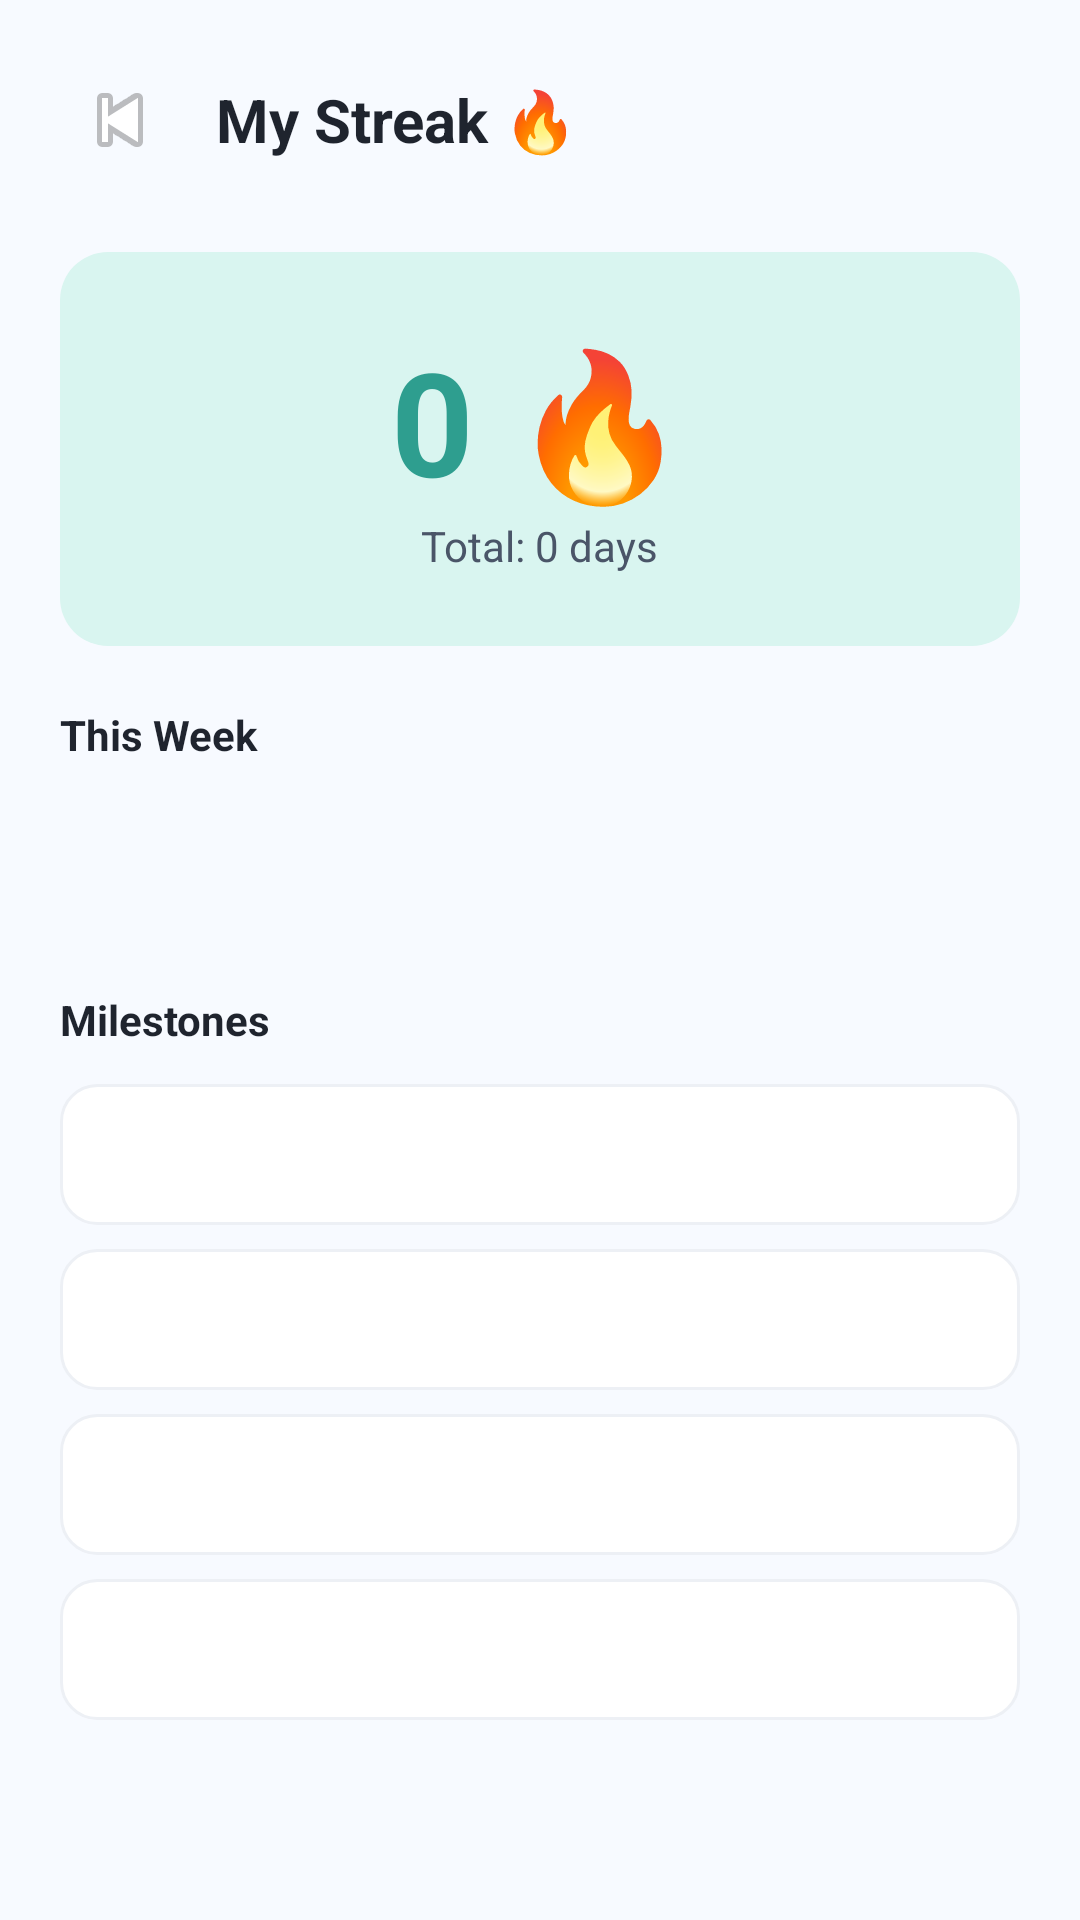

Android layout source for this screen:
<!-- AndroidManifest.xml: application theme AppTheme -->
<!-- res/layout/activity_mood_streak.xml -->
<?xml version="1.0" encoding="utf-8"?>
<ScrollView xmlns:android="http://schemas.android.com/apk/res/android"
    android:layout_width="match_parent"
    android:layout_height="match_parent"
    android:background="@color/background">
    <LinearLayout
        android:layout_width="match_parent"
        android:layout_height="wrap_content"
        android:orientation="vertical"
        android:padding="20dp">

        <LinearLayout
            android:layout_width="match_parent"
            android:layout_height="wrap_content"
            android:orientation="horizontal"
            android:gravity="center_vertical"
            android:layout_marginBottom="24dp">
            <ImageButton
                android:id="@+id/btnBack"
                android:layout_width="40dp"
                android:layout_height="40dp"
                android:background="@drawable/circle_gray" android:src="@android:drawable/ic_media_previous"
                android:contentDescription="Back"/>
            <TextView
                android:layout_width="0dp"
                android:layout_height="wrap_content"
                android:layout_weight="1"
                android:text="My Streak 🔥"
                android:textColor="@color/textDark" android:textSize="20sp"
                android:textStyle="bold"
                android:layout_marginStart="12dp"/>
        </LinearLayout>

        <LinearLayout android:layout_width="match_parent" android:layout_height="wrap_content"
            android:background="@drawable/bg_card_light" android:padding="24dp"
            android:orientation="vertical" android:gravity="center" android:layout_marginBottom="20dp">
            <TextView android:id="@+id/tvStreakCount" android:layout_width="wrap_content"
                android:layout_height="wrap_content" android:text="0 🔥"
                android:textColor="@color/primary" android:textSize="48sp" android:textStyle="bold"/>
            <TextView
                android:id="@+id/tvTotalDays"
                android:layout_width="wrap_content"
                android:layout_height="wrap_content" android:text="Total: 0 days"
                android:textColor="@color/textGray" android:textSize="14sp"/>
        </LinearLayout>

        <TextView android:layout_width="wrap_content" android:layout_height="wrap_content"
            android:text="This Week" android:textColor="@color/textDark"
            android:textSize="14sp" android:textStyle="bold" android:layout_marginBottom="12dp"/>
        <LinearLayout android:layout_width="match_parent" android:layout_height="wrap_content"
            android:orientation="horizontal" android:gravity="center" android:layout_marginBottom="24dp">
            <ImageView android:id="@+id/dot1" android:layout_width="28dp" android:layout_height="28dp"
                android:layout_margin="6dp" android:src="@drawable/circle_gray"/>
            <ImageView android:id="@+id/dot2" android:layout_width="28dp" android:layout_height="28dp"
                android:layout_margin="6dp" android:src="@drawable/circle_gray"/>
            <ImageView android:id="@+id/dot3" android:layout_width="28dp" android:layout_height="28dp"
                android:layout_margin="6dp" android:src="@drawable/circle_gray"/>
            <ImageView android:id="@+id/dot4" android:layout_width="28dp" android:layout_height="28dp"
                android:layout_margin="6dp" android:src="@drawable/circle_gray"/>
            <ImageView android:id="@+id/dot5" android:layout_width="28dp" android:layout_height="28dp"
                android:layout_margin="6dp" android:src="@drawable/circle_gray"/>
            <ImageView android:id="@+id/dot6" android:layout_width="28dp" android:layout_height="28dp"
                android:layout_margin="6dp" android:src="@drawable/circle_gray"/>
            <ImageView android:id="@+id/dot7" android:layout_width="28dp" android:layout_height="28dp"
                android:layout_margin="6dp" android:src="@drawable/circle_gray"/>
        </LinearLayout>

        <TextView android:layout_width="wrap_content" android:layout_height="wrap_content"
            android:text="Milestones" android:textColor="@color/textDark"
            android:textSize="14sp" android:textStyle="bold" android:layout_marginBottom="12dp"/>

        <TextView android:id="@+id/tvMilestone1" android:layout_width="match_parent"
            android:layout_height="wrap_content" android:background="@drawable/bg_card_outline"
            android:padding="14dp" android:textColor="@color/textDark" android:textSize="14sp"
            android:layout_marginBottom="8dp"/>
        <TextView android:id="@+id/tvMilestone7" android:layout_width="match_parent"
            android:layout_height="wrap_content" android:background="@drawable/bg_card_outline"
            android:padding="14dp" android:textColor="@color/textDark" android:textSize="14sp"
            android:layout_marginBottom="8dp"/>
        <TextView
            android:id="@+id/tvMilestone30"
            android:layout_width="match_parent"
            android:layout_height="wrap_content"
            android:background="@drawable/bg_card_outline"
            android:padding="14dp"
            android:textColor="@color/textDark"
            android:textSize="14sp"
            android:layout_marginBottom="8dp"/>
        <TextView
            android:id="@+id/tvMilestone100"
            android:layout_width="match_parent"
            android:layout_height="wrap_content"
            android:background="@drawable/bg_card_outline"
            android:padding="14dp"
            android:textColor="@color/textDark"
            android:textSize="14sp"/>
    </LinearLayout>
</ScrollView>
<!-- resources referenced by this layout -->
<resources>
  <color name="background">#F7FAFF</color>
  <color name="primary">#2E9E8F</color>
  <color name="textDark">#1F242E</color>
  <color name="textGray">#4A5568</color>
  <!-- drawable bg_card_light (drawable) -->
  <?xml version="1.0" encoding="utf-8"?>
  <shape xmlns:android="http://schemas.android.com/apk/res/android" android:shape="rectangle">
      <solid android:color="@color/primaryLight"/>
      <corners android:radius="16dp"/>
  </shape>
  <!-- drawable bg_card_outline (drawable) -->
  <?xml version="1.0" encoding="utf-8"?>
  <shape xmlns:android="http://schemas.android.com/apk/res/android" android:shape="rectangle">
      <solid android:color="@color/white"/>
      <stroke android:width="1dp" android:color="@color/grayLight"/>
      <corners android:radius="12dp"/>
  </shape>
  <style name="AppTheme" parent="Theme.MaterialComponents.DayNight.NoActionBar">
          <item name="colorPrimary">@color/primary</item>
          <item name="colorPrimaryDark">@color/primaryDark</item>
          <item name="colorAccent">@color/accent</item>
          <item name="android:windowBackground">@color/background</item>
      </style>
  <color name="primaryLight">#D9F5F0</color>
  <color name="white">#FFFFFF</color>
  <color name="grayLight">#EDF0F5</color>
  <color name="primaryDark">#1C7366</color>
  <color name="accent">#FCBA4A</color>
</resources>
